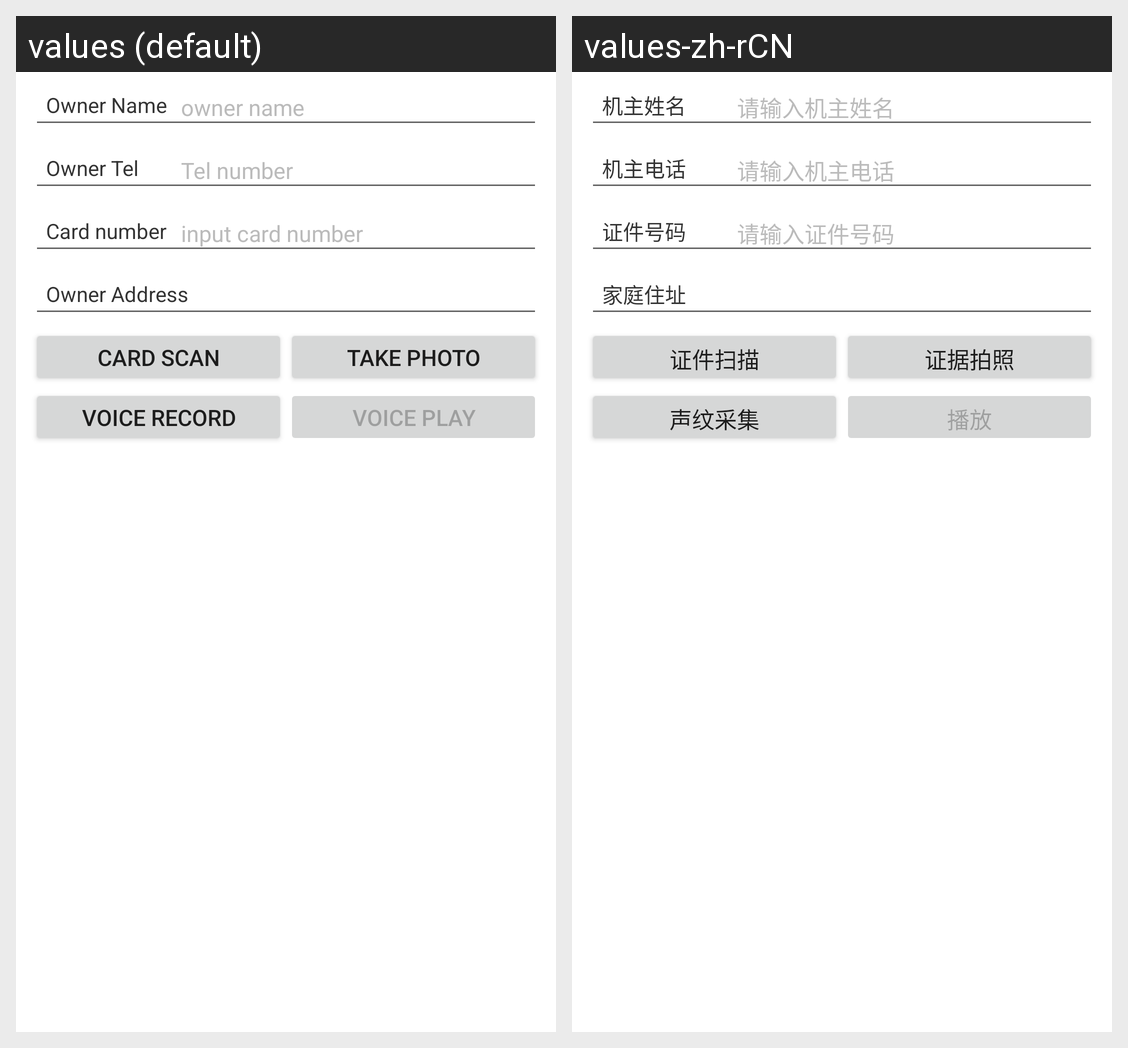

Strings drawn on this Android screen and how each of the app's shown locales translates them:
Android screen res/layout/main_dialog.xml rendered under 2 locales, left to right: values (default), values-zh-rCN. Device: Nexus 5 (rendered at 1080×1920; each locale shown at half size, 540×960, under a caption strip naming it); theme Theme.MaterialComponents.DayNight.NoActionBar.
Strings drawn on this screen, with the default value and each locale's value (text and hints the layout hard-codes, and strings that could not be matched under every locale, appear in the picture but are not listed):

localmain_showdialog_xml_owner_name_hint
  values: owner name
  values-zh-rCN: 请输入机主姓名

localmain_showdialog_xml_owner_name
  values: Owner Name
  values-zh-rCN: 机主姓名

localmain_showdialog_xml_owner_number_hint
  values: Tel number
  values-zh-rCN: 请输入机主电话

localmain_showdialog_xml_owner_number
  values: Owner Tel
  values-zh-rCN: 机主电话

localmain_showdialog_xml_owner_id_hint
  values: input card number
  values-zh-rCN: 请输入证件号码

localmain_showdialog_xml_owner_id
  values: Card number
  values-zh-rCN: 证件号码

localmain_showdialog_xml_owner_address
  values: Owner Address
  values-zh-rCN: 家庭住址

takePicture
  values: Card Scan
  values-zh-rCN: 证件扫描

takePhoto
  values: Take Photo
  values-zh-rCN: 证据拍照

recordVideo
  values: Voice Record
  values-zh-rCN: 声纹采集

play
  values: Voice Play
  values-zh-rCN: 播放
